10-way image classification set "Number-guesser-with-CNN" from GitHub (kkd1215/Number-guesser-with-CNN); label vocabulary: eight, five, four, nine, one, seven, six, three, two, zero.

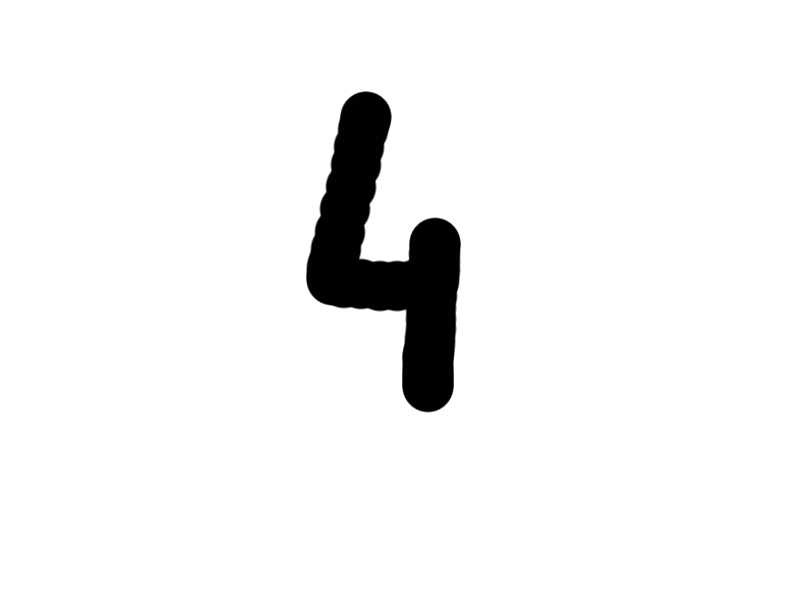
Label: four

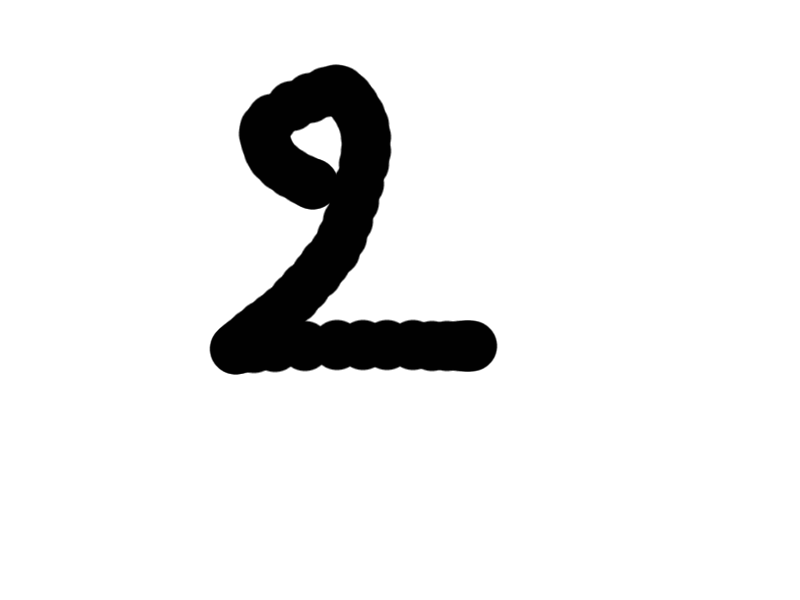
Label: two

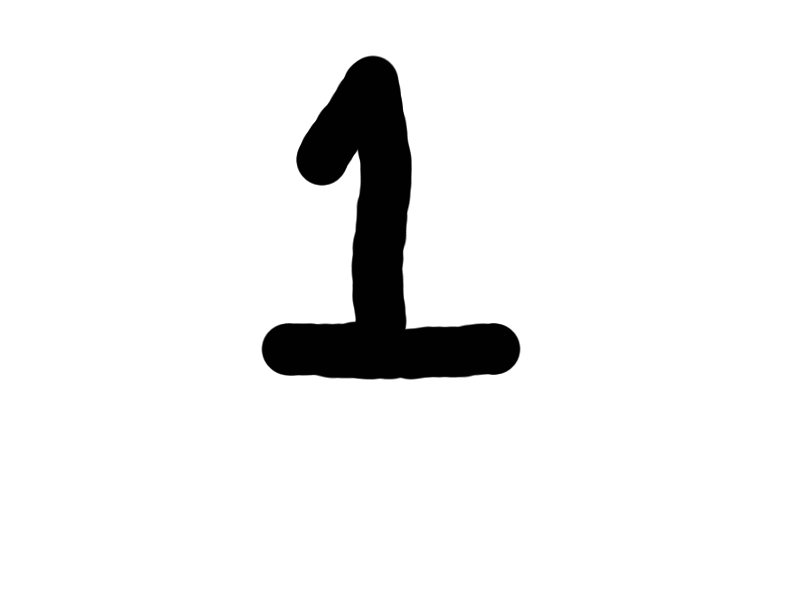
Label: one

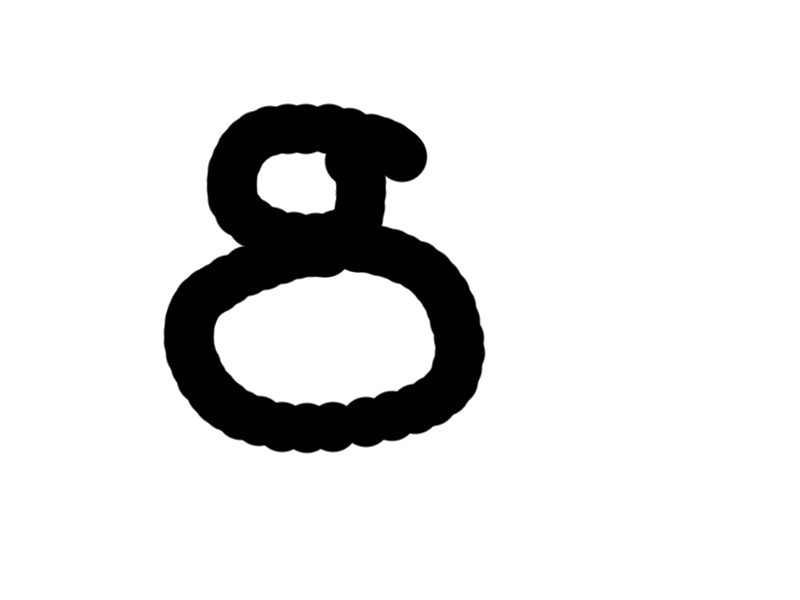
Label: eight

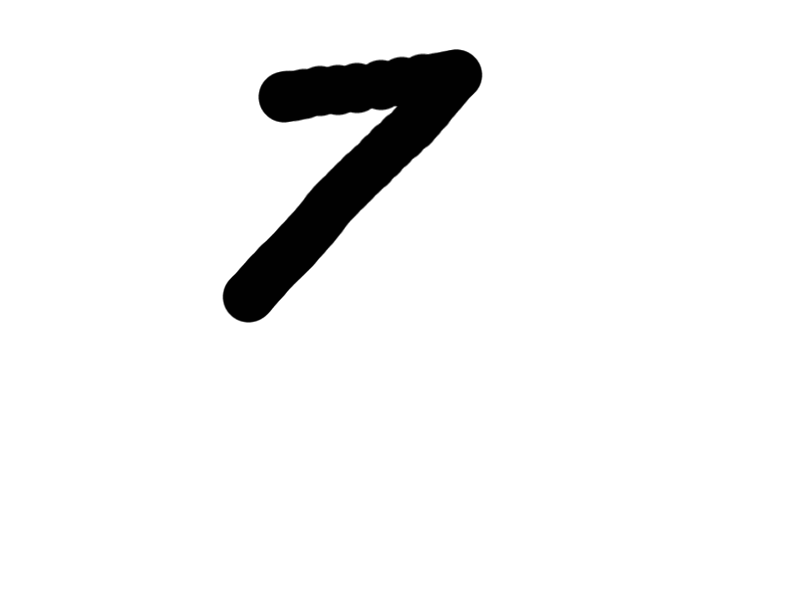
Label: seven

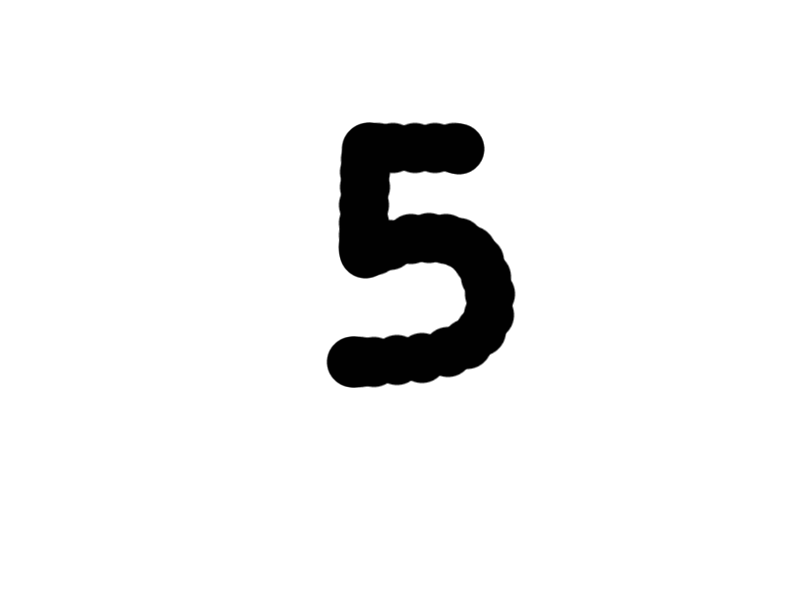
Label: five
